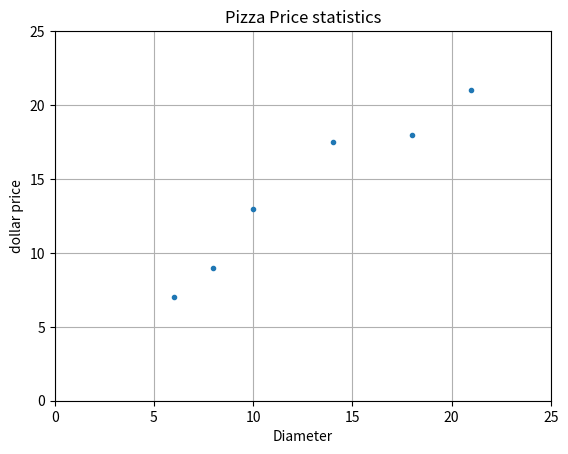

Generate this figure with matplotlib:
import matplotlib.pyplot as plt

x = [[6], [8], [10], [14], [18], [21]]
y = [[7], [9], [13], [17.5], [18], [21]]

plt.figure()
plt.title('Pizza Price statistics')
plt.xlabel('Diameter')
plt.ylabel('dollar price')
plt.plot(x,y,'.')
plt.axis([0,25,0,25])
plt.grid(True)
plt.show()
